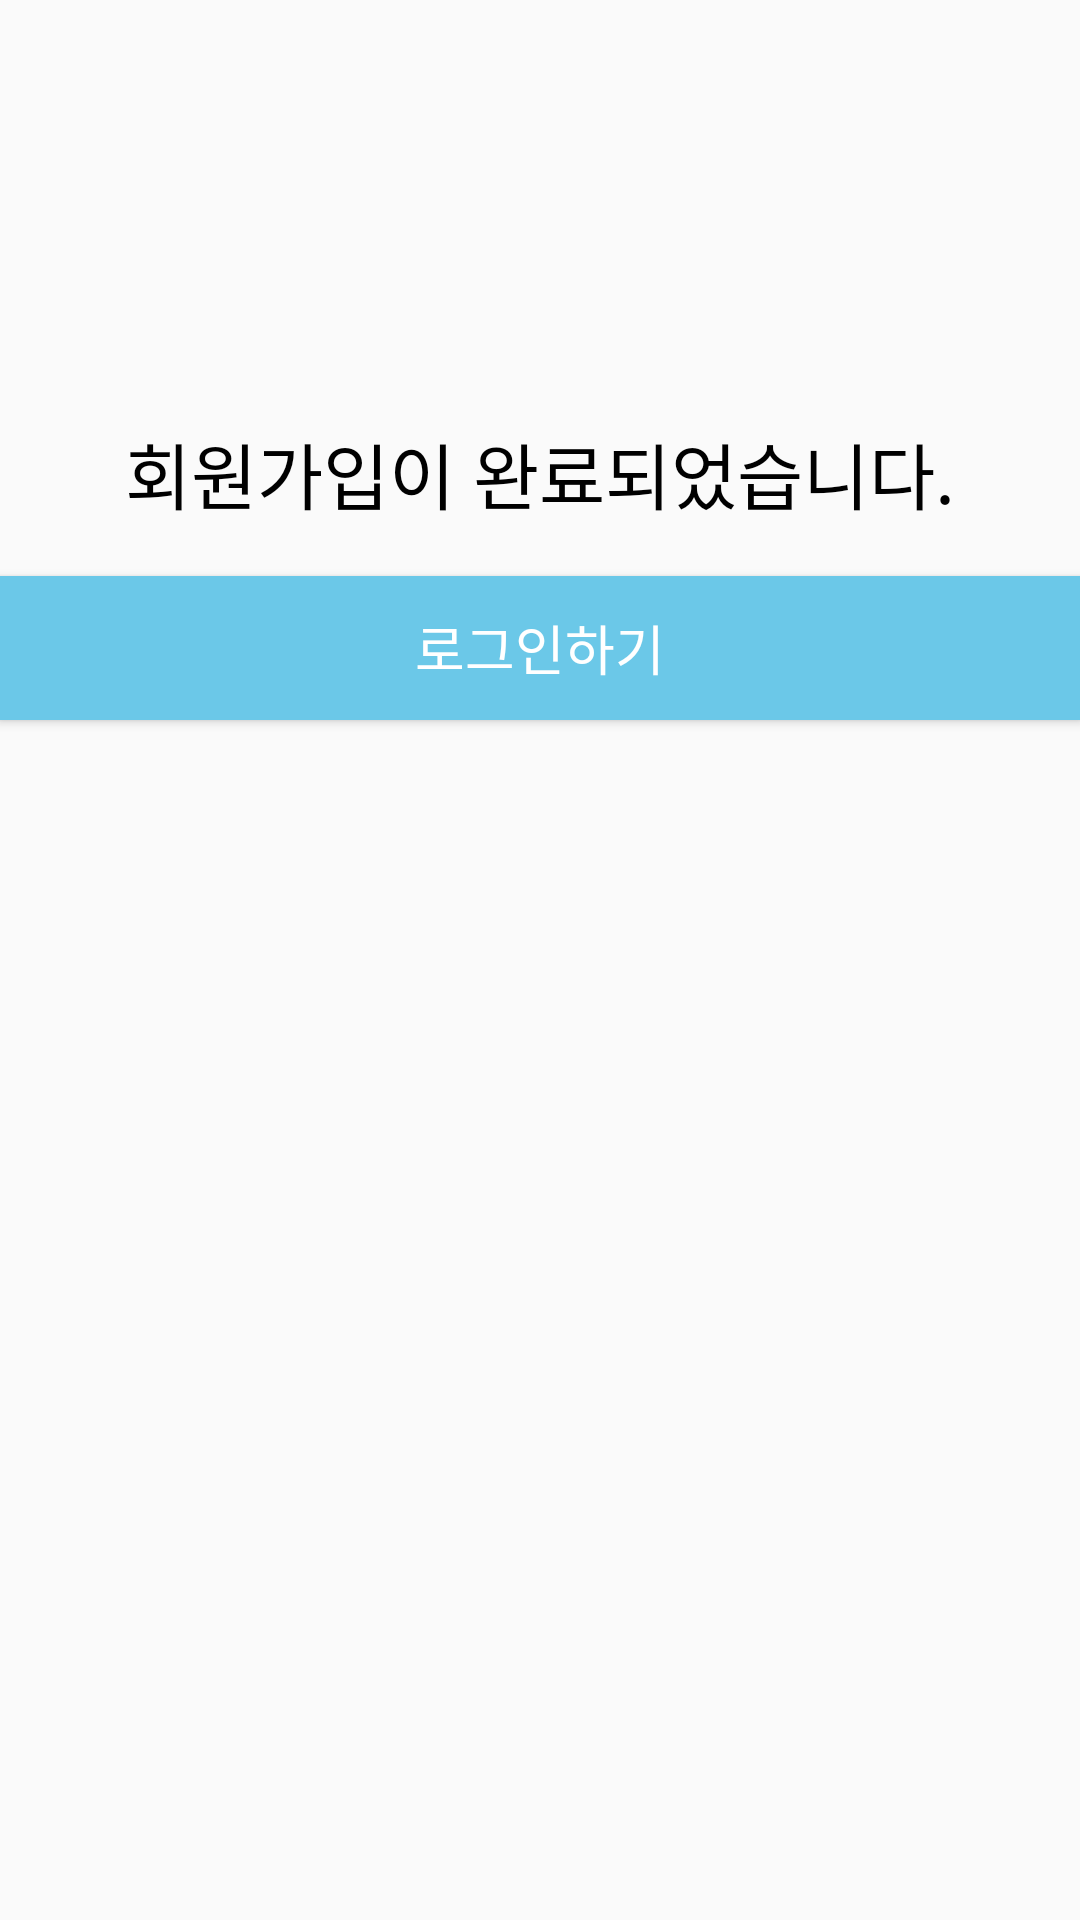

Produce the Android XML layout that renders to this screen, including the resource entries it uses.
<!-- AndroidManifest.xml: application theme AppTheme -->
<!-- res/layout/complete_register.xml -->
<?xml version="1.0" encoding="utf-8"?>
<androidx.constraintlayout.widget.ConstraintLayout xmlns:android="http://schemas.android.com/apk/res/android"
    xmlns:app="http://schemas.android.com/apk/res-auto"
    android:layout_width="match_parent"
    android:layout_height="match_parent">

    <TextView
        android:layout_width="wrap_content"
        android:layout_height="wrap_content"
        android:layout_marginTop="140dp"
        android:fontFamily="@font/sf_compat_regular"
        android:text="회원가입이 완료되었습니다."
        android:textColor="@color/black"
        android:textSize="24sp"
        app:layout_constraintLeft_toLeftOf="parent"
        app:layout_constraintRight_toRightOf="parent"
        app:layout_constraintTop_toTopOf="parent"/>

    <Button
        android:id="@+id/button_login"
        android:layout_width="360dp"
        android:layout_height="wrap_content"
        android:layout_marginBottom="400dp"
        android:background="@color/main_skyblue"
        android:text="로그인하기"
        android:textColor="@color/white"
        android:textSize="18sp"
        app:layout_constraintBottom_toBottomOf="parent"
        app:layout_constraintLeft_toLeftOf="parent"
        app:layout_constraintRight_toRightOf="parent" />

</androidx.constraintlayout.widget.ConstraintLayout>
<!-- resources referenced by this layout -->
<resources>
  <color name="black">#000000</color>
  <color name="main_skyblue">#6BC8E8</color>
  <color name="white">#FFFFFF</color>
  <style name="AppTheme" parent="Theme.AppCompat.DayNight">
          <item name="colorPrimary">@color/colorPrimary</item>
          <item name="colorPrimaryDark">@color/colorPrimaryDark</item>
          <item name="colorAccent">@color/colorAccent</item>
      </style>
  <color name="colorPrimary">#fcfcfc</color>
  <color name="colorPrimaryDark">#889dfe</color>
  <color name="colorAccent">#889dfe</color>
</resources>
